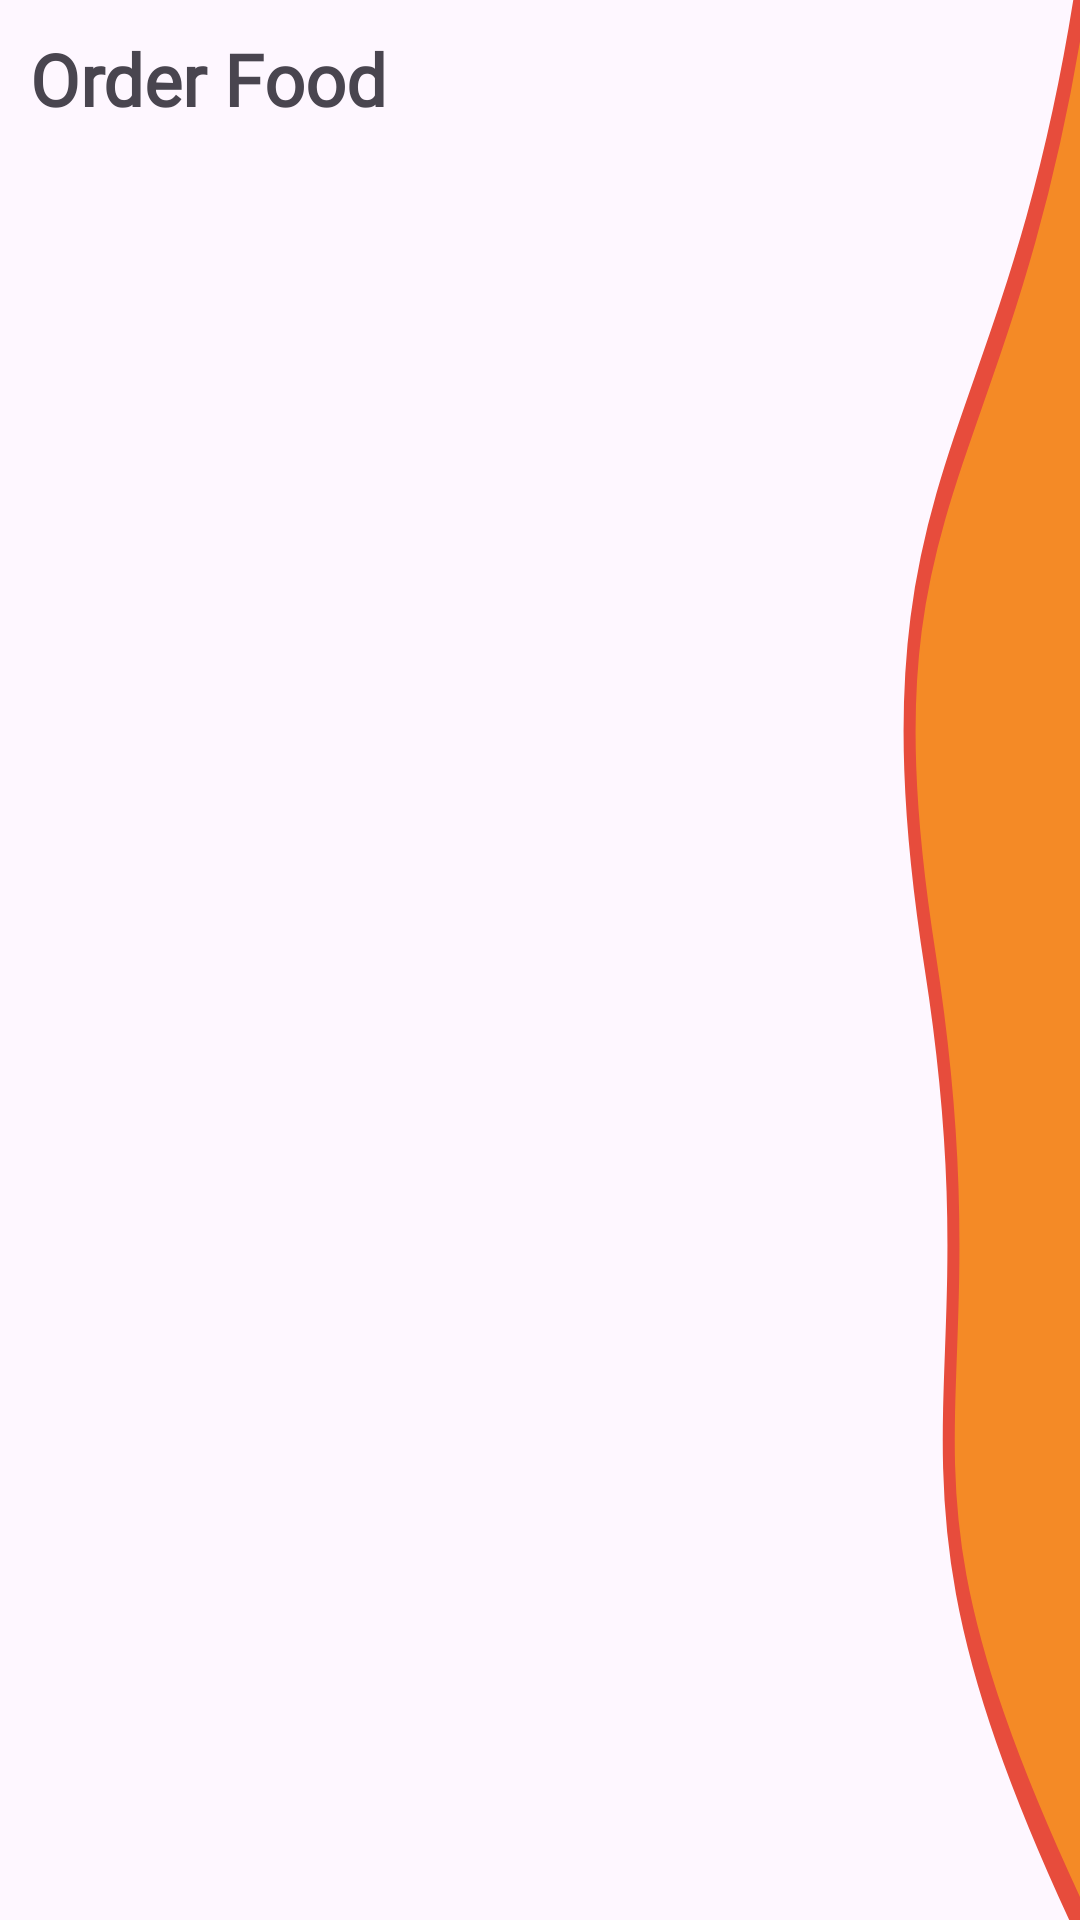

Write the Android layout XML for this screen, with the resource values it uses.
<!-- AndroidManifest.xml: application theme Theme.FoodApp -->
<!-- res/layout/activity_order_food.xml -->
<?xml version="1.0" encoding="utf-8"?>
<androidx.constraintlayout.widget.ConstraintLayout xmlns:android="http://schemas.android.com/apk/res/android"
    xmlns:tools="http://schemas.android.com/tools"
    xmlns:app="http://schemas.android.com/apk/res-auto"
    android:id="@+id/main"
    android:layout_width="match_parent"
    android:layout_height="match_parent"
    tools:context=".OrderFoodActivity">

    <androidx.appcompat.widget.Toolbar
        android:layout_width="match_parent"
        android:layout_height="wrap_content"
        android:id="@+id/orderFoodToolBar"
        app:layout_constraintTop_toTopOf="parent"
        app:layout_constraintStart_toStartOf="parent"
        app:layout_constraintEnd_toEndOf="parent"
        android:background="@color/orange_light"
        app:title="@string/orderFood"
        android:visibility="gone"/>

    <View
        android:id="@+id/viewOuter"
        android:layout_width="100dp"
        android:layout_height="match_parent"
        android:layout_alignParentEnd="true"
        android:background="@drawable/s_shape_curve"
        app:layout_constraintTop_toTopOf="parent"
        app:layout_constraintEnd_toEndOf="parent"
        app:layout_constraintBottom_toBottomOf="parent" />

    <androidx.appcompat.widget.AppCompatTextView
        android:id="@+id/tv_title"
        android:layout_width="match_parent"
        android:layout_height="wrap_content"
        android:fontFamily="@font/proxima_nova_font"
        android:padding="10dp"
        android:text="@string/orderFood"
        android:textSize="24sp"
        android:textStyle="bold"
        app:layout_constraintEnd_toEndOf="parent"
        app:layout_constraintHorizontal_bias="0.0"
        app:layout_constraintStart_toStartOf="parent"
        app:layout_constraintTop_toTopOf="parent" />

    <androidx.recyclerview.widget.RecyclerView
        android:id="@+id/recyclerOrderFood"
        android:layout_width="match_parent"
        android:layout_height="0dp"
        app:layout_constraintTop_toBottomOf="@+id/tv_title"
        app:layout_constraintBottom_toBottomOf="parent"
        app:layout_constraintStart_toStartOf="parent"
        app:layout_constraintEnd_toEndOf="parent"
        />
</androidx.constraintlayout.widget.ConstraintLayout>
<!-- resources referenced by this layout -->
<resources>
  <color name="orange_light">#f6ddcc</color>
  <!-- drawable s_shape_curve (drawable) -->
  <?xml version="1.0" encoding="utf-8"?>
  <vector xmlns:android="http://schemas.android.com/apk/res/android"
      android:width="200dp"
      android:height="400dp"
      android:viewportWidth="200"
      android:viewportHeight="400">
  
      <path
          android:fillColor="@color/orange"
      android:strokeWidth="8"
      android:strokeColor="@color/reddishOrange"
      android:pathData="
      M200,0
      C150,100 50,100 100,200
      C150,300 50,300 200,400
      " />
  </vector>
  <string name="orderFood">Order Food</string>
  <style name="Theme.FoodApp" parent="Theme.MaterialComponents.Light.NoActionBar">
          
          <item name="colorPrimary">@color/purple_500</item>
          <item name="colorPrimaryVariant">@color/purple_700</item>
          <item name="colorOnPrimary">@color/white</item>
          
          <item name="colorSecondary">@color/teal_200</item>
          <item name="colorSecondaryVariant">@color/teal_700</item>
          <item name="colorOnSecondary">@color/black</item>
          
          <item name="android:statusBarColor">?attr/colorPrimaryVariant</item>
          
      </style>
  <color name="orange">#f48a26</color>
  <color name="reddishOrange">#e74c3c</color>
  <color name="purple_500">#6200EE</color>
  <color name="purple_700">#3700B3</color>
  <color name="white">#FFFFFF</color>
  <color name="teal_200">#03DAC5</color>
  <color name="teal_700">#018786</color>
  <color name="black">#000000</color>
</resources>
